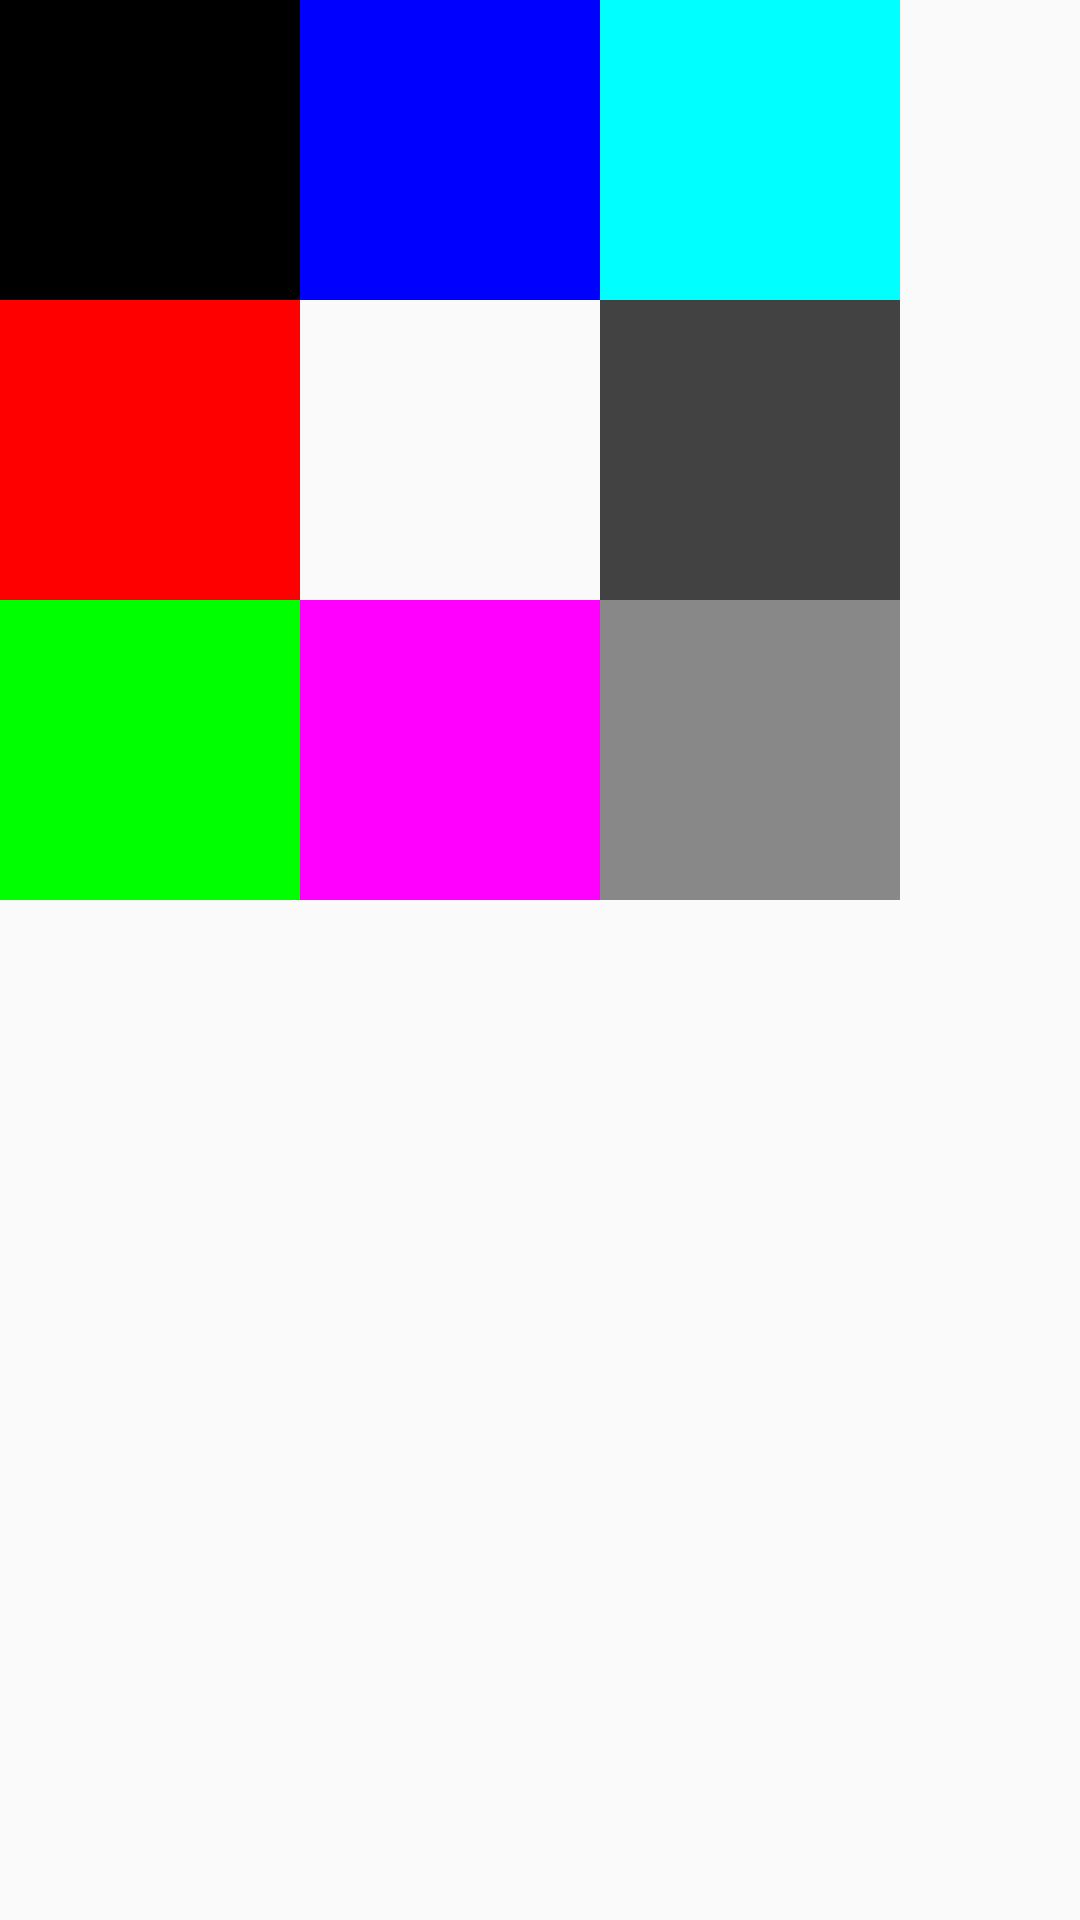

The Android layout XML behind this screen, and the referenced resources:
<!-- AndroidManifest.xml: application theme AppTheme -->
<!-- res/layout/activity_main.xml -->
<?xml version="1.0" encoding="utf-8"?>
<GridLayout xmlns:android="http://schemas.android.com/apk/res/android"
    xmlns:tools="http://schemas.android.com/tools"
    android:layout_width="wrap_content"
    android:layout_height="wrap_content"
    android:layout_gravity="center"
    tools:context="com.study.zhenqiangli.mr_basic_animations.MainActivity">

    <ImageView
        android:layout_column="0"
        android:layout_row="0"
        android:layout_width="@dimen/cell.width"
        android:layout_height="@dimen/cell.height"
        android:src="@color/cell.0.0"
        android:background="@drawable/cell_shape"/>
    <ImageView
        android:layout_column="0"
        android:layout_row="1"
        android:layout_width="@dimen/cell.width"
        android:layout_height="@dimen/cell.height"
        android:src="@color/cell.0.1"
        android:background="@drawable/cell_shape"/>
    <ImageView
        android:layout_column="0"
        android:layout_row="2"
        android:layout_width="@dimen/cell.width"
        android:layout_height="@dimen/cell.height"
        android:src="@color/cell.0.2"
        android:background="@drawable/cell_shape"/>
    <ImageView
        android:layout_column="1"
        android:layout_row="0"
        android:layout_width="@dimen/cell.width"
        android:layout_height="@dimen/cell.height"
        android:src="@color/cell.1.0"
        android:background="@drawable/cell_shape"/>
    
    <ImageView
        android:id="@+id/mid_cell"
        android:transitionName="@string/transition_name"
        android:layout_column="1"
        android:layout_row="1"
        android:layout_width="@dimen/cell.width"
        android:layout_height="@dimen/cell.height"
        android:src="@drawable/yellow"/>
    <ImageView
        android:layout_column="1"
        android:layout_row="2"
        android:layout_width="@dimen/cell.width"
        android:layout_height="@dimen/cell.height"
        android:src="@color/cell.1.2"
        android:background="@drawable/cell_shape"/>
    <ImageView
        android:layout_column="2"
        android:layout_row="0"
        android:layout_width="@dimen/cell.width"
        android:layout_height="@dimen/cell.height"
        android:src="@color/cell.2.0"
        android:background="@drawable/cell_shape"/>
    <ImageView
        android:layout_column="2"
        android:layout_row="1"
        android:layout_width="@dimen/cell.width"
        android:layout_height="@dimen/cell.height"
        android:src="@color/cell.2.1"
        android:background="@drawable/cell_shape"/>
    <ImageView
        android:layout_column="2"
        android:layout_row="2"
        android:layout_width="@dimen/cell.width"
        android:layout_height="@dimen/cell.height"
        android:src="@color/cell.2.2"
        android:background="@drawable/cell_shape"/>


</GridLayout>
<!-- resources referenced by this layout -->
<resources>
  <color name="cell.0.0">#000</color>
  <color name="cell.0.1">#f00</color>
  <color name="cell.0.2">#0f0</color>
  <color name="cell.1.0">#00f</color>
  <color name="cell.1.2">#f0f</color>
  <color name="cell.2.0">#0ff</color>
  <color name="cell.2.1">#424242</color>
  <color name="cell.2.2">#888</color>
  <dimen name="cell.height">100dp</dimen>
  <dimen name="cell.width">100dp</dimen>
  <!-- drawable cell_shape (drawable) -->
  <?xml version="1.0" encoding="utf-8"?>
  <shape xmlns:android="http://schemas.android.com/apk/res/android"
      android:shape="rectangle">
      <solid android:color="@color/cell.0.0"/>
  </shape>
  <string name="transition_name">image_transition</string>
  <style name="AppTheme" parent="Theme.AppCompat.Light.DarkActionBar">
          
          <item name="colorPrimary">@color/colorPrimary</item>
          <item name="colorPrimaryDark">@color/colorPrimaryDark</item>
          <item name="colorAccent">@color/colorAccent</item>
          <item name="android:windowExitTransition">@transition/grid_exit</item>
          <item name="android:windowReenterTransition">@transition/slide_top</item>
      </style>
  <color name="colorPrimary">#3F51B5</color>
  <color name="colorPrimaryDark">#303F9F</color>
  <color name="colorAccent">#FF4081</color>
</resources>
